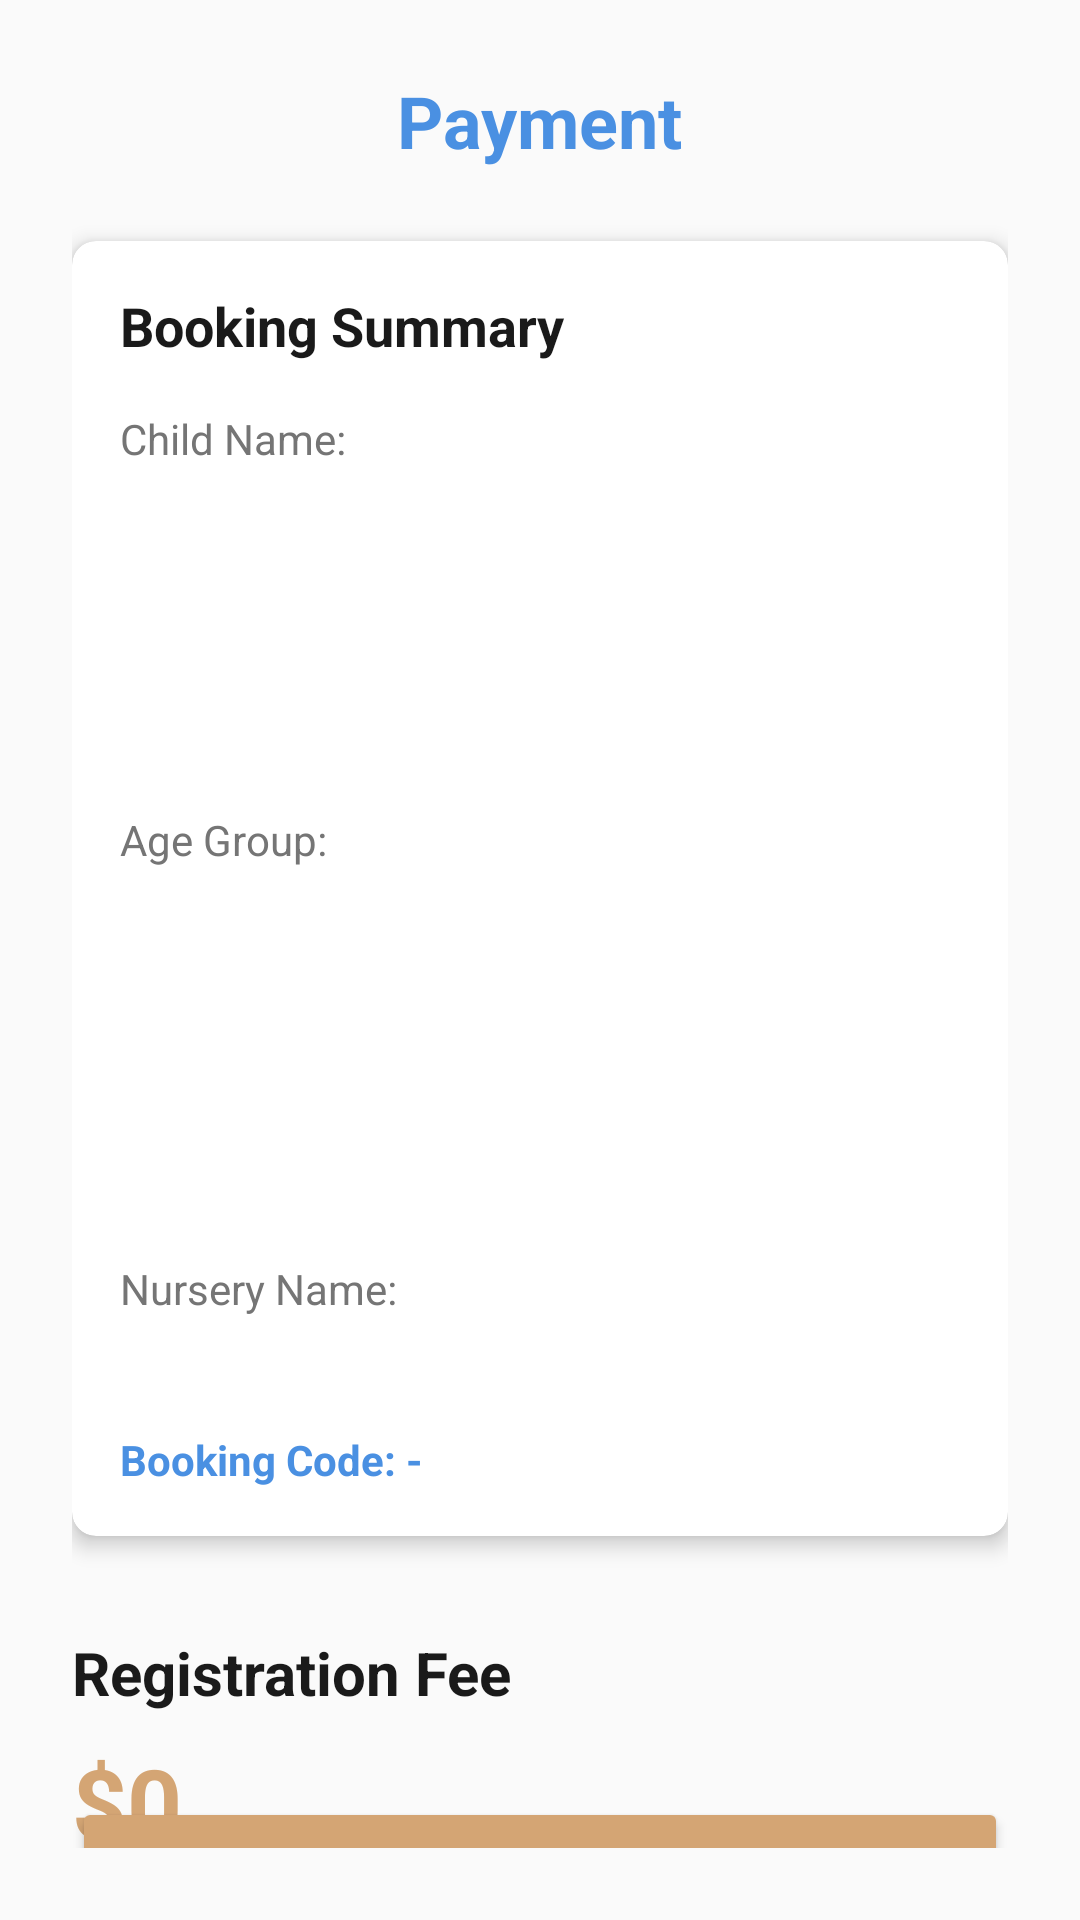

The Android layout XML behind this screen, and the referenced resources:
<!-- AndroidManifest.xml: application theme Theme.MyApplication -->
<!-- res/layout/activity_payment.xml -->
<?xml version="1.0" encoding="utf-8"?>
<androidx.constraintlayout.widget.ConstraintLayout xmlns:android="http://schemas.android.com/apk/res/android"
    xmlns:app="http://schemas.android.com/apk/res-auto"
    xmlns:tools="http://schemas.android.com/tools"
    android:layout_width="match_parent"
    android:layout_height="match_parent"
    android:background="@color/background_light"
    android:padding="24dp"
    tools:context=".PaymentActivity">

    <TextView
        android:id="@+id/paymentTitleTextView"
        android:layout_width="wrap_content"
        android:layout_height="wrap_content"
        android:text="@string/payment_title"
        android:textColor="@color/primary_blue"
        android:textSize="24sp"
        android:textStyle="bold"
        app:layout_constraintEnd_toEndOf="parent"
        app:layout_constraintStart_toStartOf="parent"
        app:layout_constraintTop_toTopOf="parent" />

    <androidx.cardview.widget.CardView
        android:id="@+id/summaryCardView"
        android:layout_width="0dp"
        android:layout_height="wrap_content"
        android:layout_marginTop="24dp"
        app:cardCornerRadius="8dp"
        app:cardElevation="4dp"
        app:layout_constraintEnd_toEndOf="parent"
        app:layout_constraintStart_toStartOf="parent"
        app:layout_constraintTop_toBottomOf="@+id/paymentTitleTextView">

        <androidx.constraintlayout.widget.ConstraintLayout
            android:layout_width="match_parent"
            android:layout_height="wrap_content"
            android:padding="16dp">

            <TextView
                android:id="@+id/summaryTitleTextView"
                android:layout_width="0dp"
                android:layout_height="wrap_content"
                android:text="@string/booking_summary"
                android:textColor="@color/text_primary"
                android:textSize="18sp"
                android:textStyle="bold"
                app:layout_constraintEnd_toEndOf="parent"
                app:layout_constraintStart_toStartOf="parent"
                app:layout_constraintTop_toTopOf="parent" />

            <TextView
                android:layout_width="0dp"
                android:layout_height="wrap_content"
                android:text="Child Name:"
                android:textColor="@color/text_secondary"
                android:textSize="14sp"
                android:layout_marginTop="16dp"
                app:layout_constraintEnd_toStartOf="@+id/childNameTextView"
                app:layout_constraintStart_toStartOf="parent"
                app:layout_constraintTop_toBottomOf="@+id/summaryTitleTextView" />

            <TextView
                android:id="@+id/childNameTextView"
                android:layout_width="0dp"
                android:layout_height="wrap_content"
                android:text="Child Name"
                android:textColor="@color/text_primary"
                android:textSize="14sp"
                android:textStyle="bold"
                android:layout_marginStart="8dp"
                app:layout_constraintEnd_toEndOf="parent"
                app:layout_constraintStart_toEndOf="@+id/summaryTitleTextView"
                app:layout_constraintTop_toTopOf="@+id/summaryTitleTextView" />

            <TextView
                android:layout_width="0dp"
                android:layout_height="wrap_content"
                android:text="Age Group:"
                android:textColor="@color/text_secondary"
                android:textSize="14sp"
                android:layout_marginTop="8dp"
                app:layout_constraintEnd_toStartOf="@+id/ageGroupTextView"
                app:layout_constraintStart_toStartOf="parent"
                app:layout_constraintTop_toBottomOf="@+id/childNameTextView" />

            <TextView
                android:id="@+id/ageGroupTextView"
                android:layout_width="0dp"
                android:layout_height="wrap_content"
                android:text="Age Group"
                android:textColor="@color/text_primary"
                android:textSize="14sp"
                android:textStyle="bold"
                android:layout_marginStart="8dp"
                app:layout_constraintEnd_toEndOf="parent"
                app:layout_constraintStart_toEndOf="@+id/childNameTextView"
                app:layout_constraintTop_toBottomOf="@+id/childNameTextView" />

            <TextView
                android:layout_width="0dp"
                android:layout_height="wrap_content"
                android:text="Nursery Name:"
                android:textColor="@color/text_secondary"
                android:textSize="14sp"
                android:layout_marginTop="8dp"
                app:layout_constraintEnd_toStartOf="@+id/nurseryNameTextView"
                app:layout_constraintStart_toStartOf="parent"
                app:layout_constraintTop_toBottomOf="@+id/ageGroupTextView" />

            <TextView
                android:id="@+id/nurseryNameTextView"
                android:layout_width="0dp"
                android:layout_height="wrap_content"
                android:text="Nursery Name"
                android:textColor="@color/text_primary"
                android:textSize="14sp"
                android:textStyle="bold"
                android:layout_marginStart="8dp"
                app:layout_constraintEnd_toEndOf="parent"
                app:layout_constraintStart_toEndOf="@+id/ageGroupTextView"
                app:layout_constraintTop_toTopOf="@+id/ageGroupTextView" />

            <TextView
                android:id="@+id/bookingCodeTextView"
                android:layout_width="0dp"
                android:layout_height="wrap_content"
                android:text="Booking Code: -"
                android:textColor="@color/primary_blue"
                android:textSize="14sp"
                android:textStyle="bold"
                android:layout_marginTop="16dp"
                app:layout_constraintEnd_toEndOf="parent"
                app:layout_constraintStart_toStartOf="parent"
                app:layout_constraintTop_toBottomOf="@+id/nurseryNameTextView" />

        </androidx.constraintlayout.widget.ConstraintLayout>
    </androidx.cardview.widget.CardView>

    <TextView
        android:id="@+id/registrationFeeLabelTextView"
        android:layout_width="0dp"
        android:layout_height="wrap_content"
        android:text="@string/registration_fee"
        android:textColor="@color/text_primary"
        android:textSize="20sp"
        android:textStyle="bold"
        android:layout_marginTop="32dp"
        app:layout_constraintEnd_toEndOf="parent"
        app:layout_constraintStart_toStartOf="parent"
        app:layout_constraintTop_toBottomOf="@+id/summaryCardView" />

    <TextView
        android:id="@+id/registrationFeeTextView"
        android:layout_width="0dp"
        android:layout_height="wrap_content"
        android:text="$0"
        android:textColor="@color/accent_brown"
        android:textSize="32sp"
        android:textStyle="bold"
        android:layout_marginTop="8dp"
        app:layout_constraintEnd_toEndOf="parent"
        app:layout_constraintStart_toStartOf="parent"
        app:layout_constraintTop_toBottomOf="@+id/registrationFeeLabelTextView" />

    <Button
        android:id="@+id/payButton"
        android:layout_width="0dp"
        android:layout_height="wrap_content"
        android:text="@string/pay_now"
        android:textColor="@color/white"
        android:textSize="18sp"
        android:textStyle="bold"
        android:backgroundTint="@color/accent_brown"
        android:padding="16dp"
        android:layout_marginTop="32dp"
        android:layout_marginBottom="16dp"
        app:layout_constraintBottom_toBottomOf="parent"
        app:layout_constraintEnd_toEndOf="parent"
        app:layout_constraintStart_toStartOf="parent"
        app:layout_constraintTop_toBottomOf="@+id/registrationFeeTextView" />

    <ProgressBar
        android:id="@+id/progressBar"
        android:layout_width="wrap_content"
        android:layout_height="wrap_content"
        android:visibility="gone"
        app:layout_constraintBottom_toBottomOf="parent"
        app:layout_constraintEnd_toEndOf="parent"
        app:layout_constraintStart_toStartOf="parent"
        app:layout_constraintTop_toTopOf="parent" />

</androidx.constraintlayout.widget.ConstraintLayout>
<!-- resources referenced by this layout -->
<resources>
  <color name="accent_brown">#D4A574</color>
  <color name="background_light">#FAFAFA</color>
  <color name="primary_blue">#4A90E2</color>
  <color name="text_primary">#1A1A1A</color>
  <color name="text_secondary">#757575</color>
  <color name="white">#FFFFFF</color>
  <string name="booking_summary">Booking Summary</string>
  <string name="pay_now">Pay Now</string>
  <string name="payment_title">Payment</string>
  <string name="registration_fee">Registration Fee</string>
  <style name="Theme.MyApplication" parent="Theme.MaterialComponents.Light.NoActionBar">
          <item name="colorPrimary">@color/primary_blue</item>
          <item name="colorPrimaryDark">@color/primary_blue_dark</item>
          <item name="colorAccent">@color/accent_brown</item>
          <item name="android:windowBackground">@color/background_light</item>
          <item name="android:statusBarColor">@color/primary_blue_dark</item>
          <item name="android:navigationBarColor">@color/background_white</item>
          <item name="android:windowLightStatusBar">false</item>
          <item name="android:windowLightNavigationBar">true</item>
          
          
          <item name="colorSurface">@color/background_white</item>
          <item name="colorOnSurface">@color/text_primary</item>
          <item name="colorOnPrimary">@color/text_on_primary</item>
      </style>
  <color name="primary_blue_dark">#357ABD</color>
  <color name="background_white">#FFFFFF</color>
  <color name="text_on_primary">#FFFFFF</color>
</resources>
